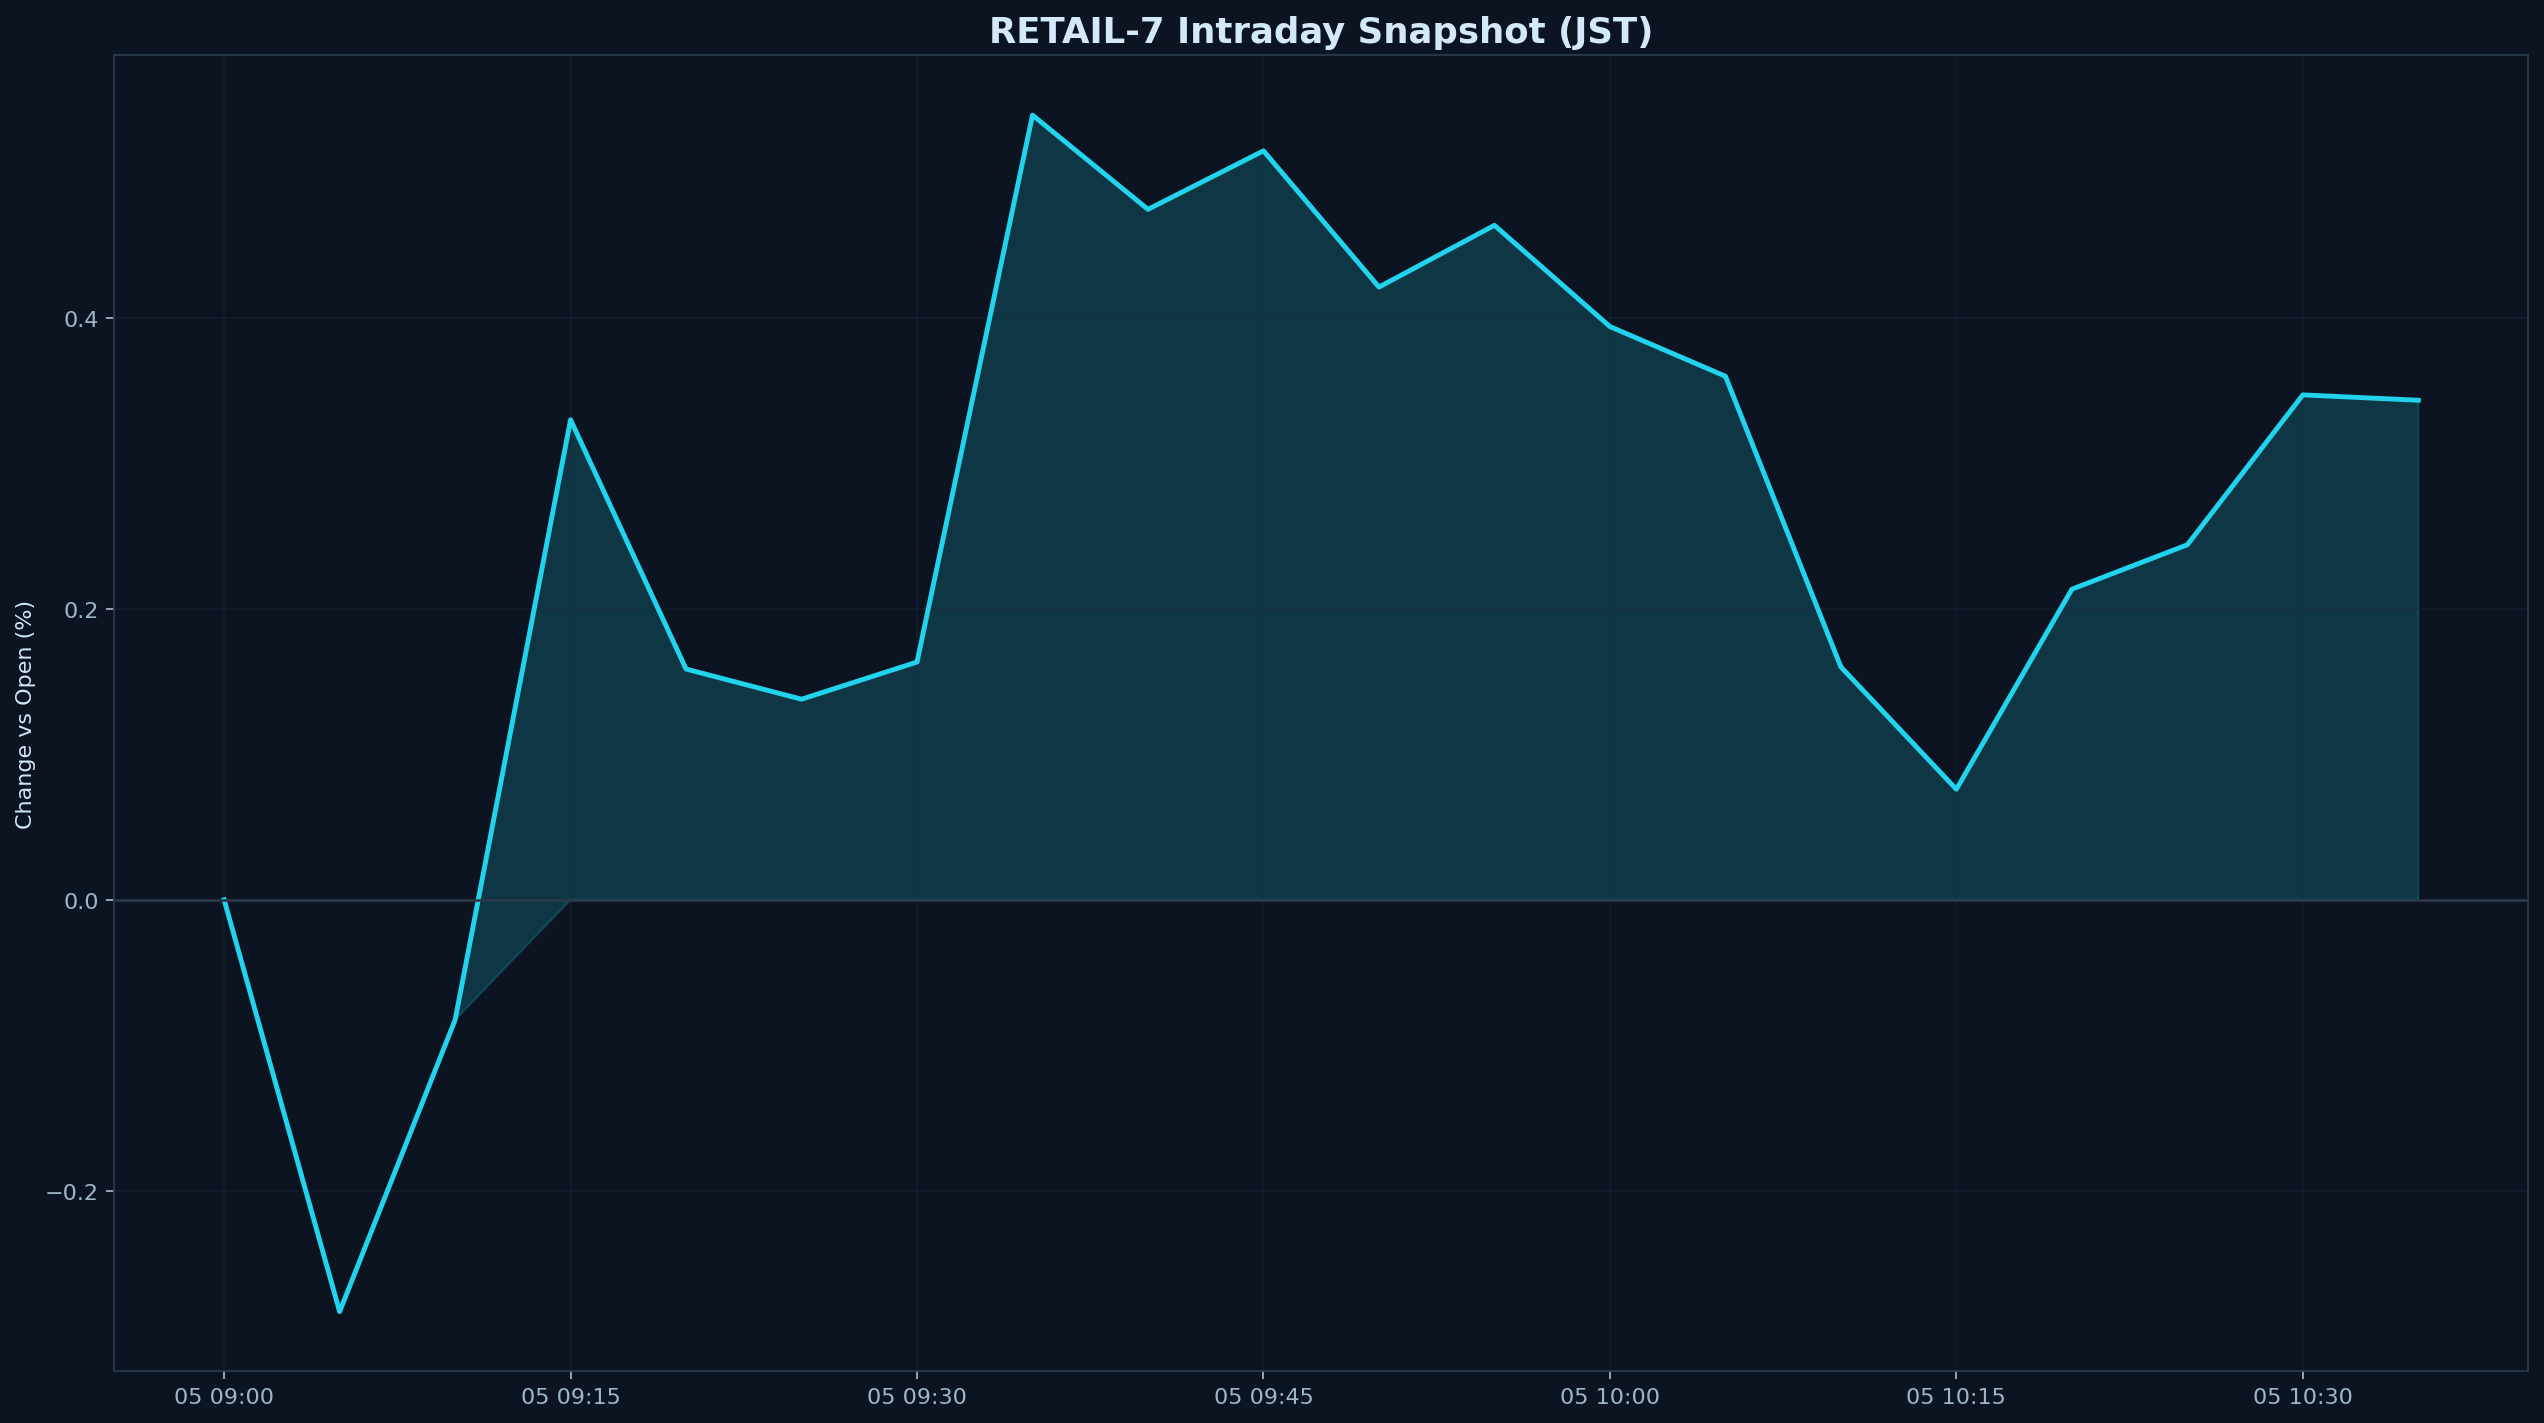

Data behind this chart, as committed beside it:
datetime_jst, pct
2026-01-05 09:00:00+09:00, 0.000000
2026-01-05 09:05:00+09:00, -0.2831
2026-01-05 09:10:00+09:00, -0.0826
2026-01-05 09:15:00+09:00, 0.33
2026-01-05 09:20:00+09:00, 0.1586
2026-01-05 09:25:00+09:00, 0.1379
2026-01-05 09:30:00+09:00, 0.1634
2026-01-05 09:35:00+09:00, 0.5394
2026-01-05 09:40:00+09:00, 0.4746
2026-01-05 09:45:00+09:00, 0.5149
2026-01-05 09:50:00+09:00, 0.4212
2026-01-05 09:55:00+09:00, 0.4637
2026-01-05 10:00:00+09:00, 0.3941
2026-01-05 10:05:00+09:00, 0.3599
2026-01-05 10:10:00+09:00, 0.1601
2026-01-05 10:15:00+09:00, 0.07598
2026-01-05 10:20:00+09:00, 0.2135
2026-01-05 10:25:00+09:00, 0.2441
2026-01-05 10:30:00+09:00, 0.3471
2026-01-05 10:35:00+09:00, 0.3434
